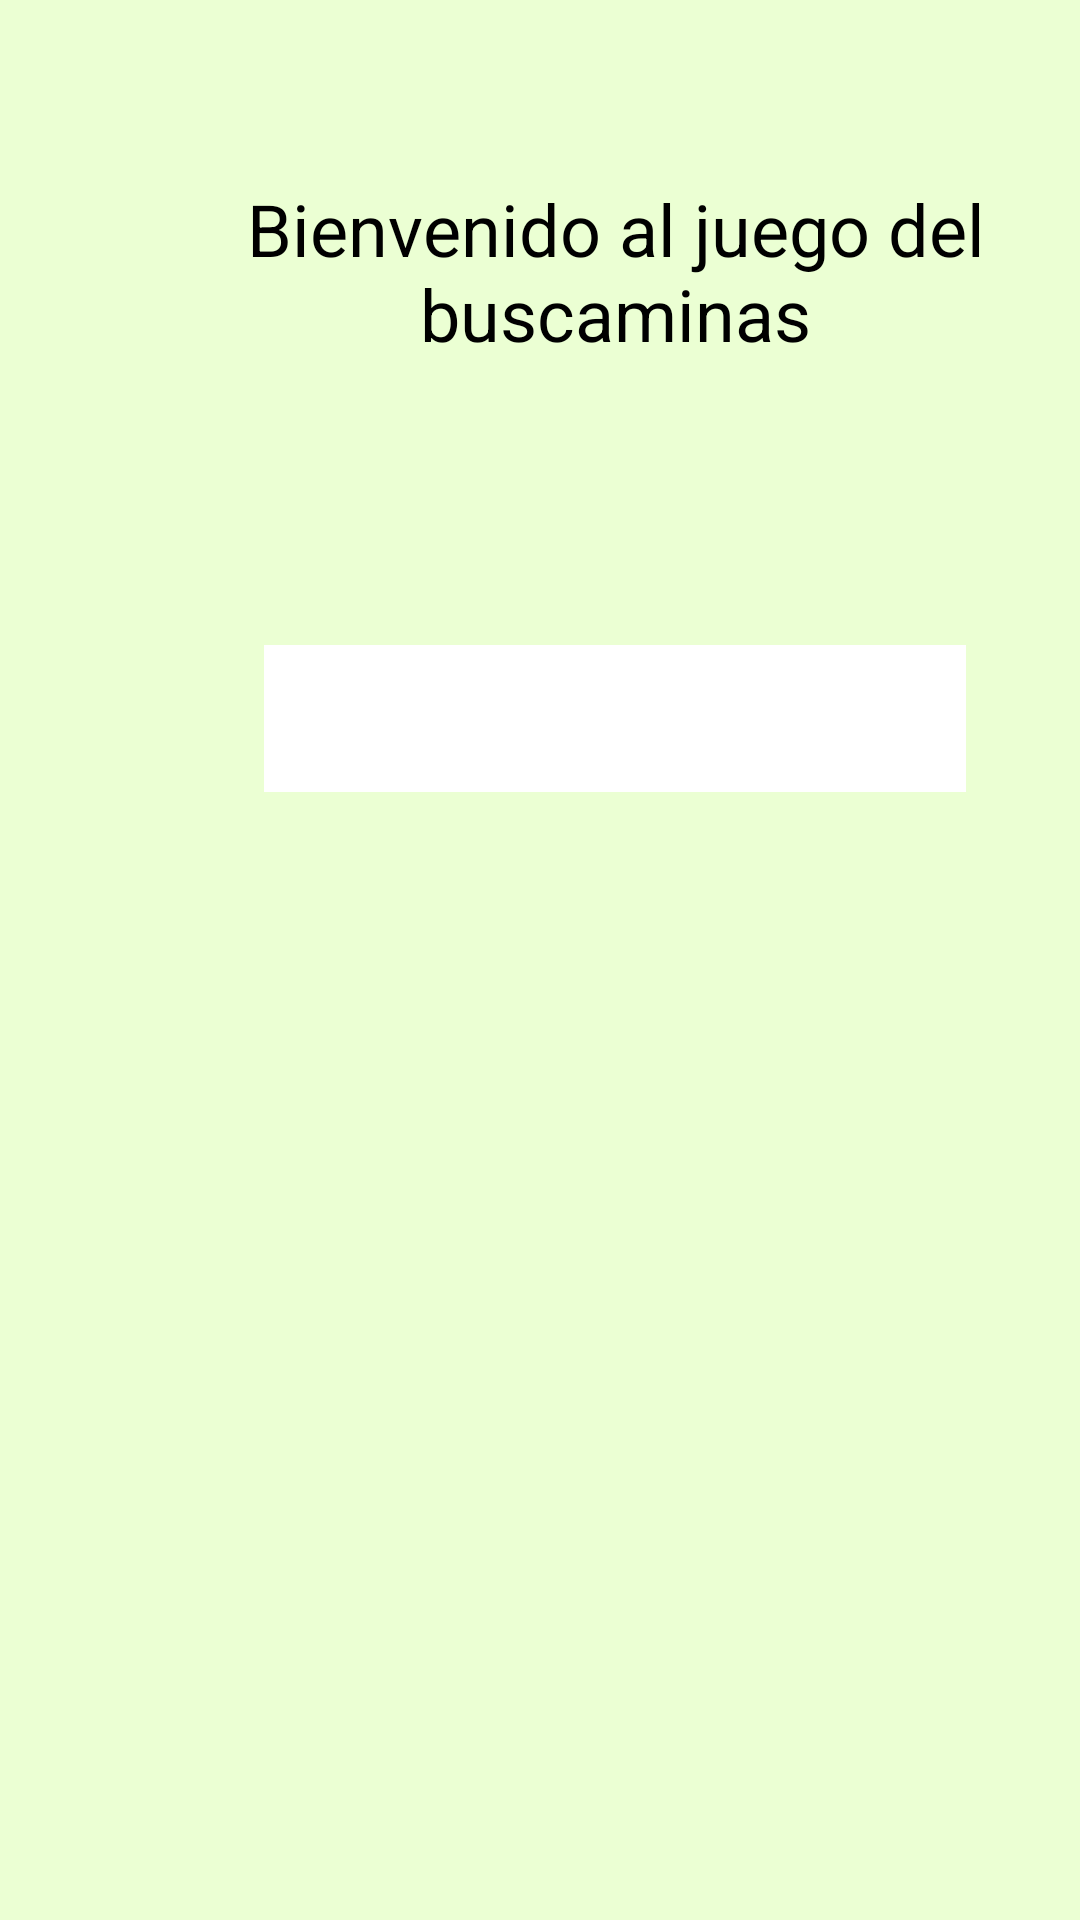

Write the Android layout XML for this screen, with the resource values it uses.
<!-- AndroidManifest.xml: application theme Theme.JuegoBuscaminasGrupoJAI -->
<!-- res/layout/activity_main.xml -->
<?xml version="1.0" encoding="utf-8"?>
<androidx.constraintlayout.widget.ConstraintLayout xmlns:android="http://schemas.android.com/apk/res/android"
    xmlns:app="http://schemas.android.com/apk/res-auto"
    xmlns:tools="http://schemas.android.com/tools"
    android:layout_width="match_parent"
    android:layout_height="match_parent"
    android:background="#EBFFD3"
    tools:context=".MainActivity" >

    <TextView
        android:id="@+id/textStart"
        android:layout_width="250dp"
        android:layout_height="75dp"
        android:layout_marginStart="80dp"
        android:layout_marginTop="60dp"
        android:text="@string/bienvenido"
        android:textAlignment="center"
        android:textColor="#000000"
        android:textSize="24sp"
        app:layout_constraintStart_toStartOf="parent"
        app:layout_constraintTop_toTopOf="parent" />

    <Spinner
        android:id="@+id/spinnerNivel"
        android:layout_width="234dp"
        android:layout_height="49dp"
        android:layout_marginStart="88dp"
        android:layout_marginTop="80dp"
        android:background="#FFFFFF"
        app:layout_constraintStart_toStartOf="parent"
        app:layout_constraintTop_toBottomOf="@+id/textStart" />
</androidx.constraintlayout.widget.ConstraintLayout>
<!-- resources referenced by this layout -->
<resources>
  <string name="bienvenido">Bienvenido al juego del buscaminas</string>
  <style name="Theme.JuegoBuscaminasGrupoJAI" parent="Theme.MaterialComponents.DayNight.DarkActionBar">
          
          <item name="colorPrimary">@color/purple_500</item>
          <item name="colorPrimaryVariant">@color/purple_700</item>
          <item name="colorOnPrimary">@color/white</item>
          
          <item name="colorSecondary">@color/teal_200</item>
          <item name="colorSecondaryVariant">@color/teal_700</item>
          <item name="colorOnSecondary">@color/black</item>
          
          <item name="android:statusBarColor" tools:targetApi="l">?attr/colorPrimaryVariant</item>
          
      </style>
  <!-- not gathered from this repository: default colours our renderer supplied (Android Studio template values) -->
  <color name="purple_500">#FF6200EE</color>
  <color name="purple_700">#FF3700B3</color>
  <color name="teal_200">#FF03DAC5</color>
  <color name="teal_700">#FF018786</color>
  <color name="black">#FF000000</color>
  <color name="white">#FFFFFFFF</color>
</resources>
